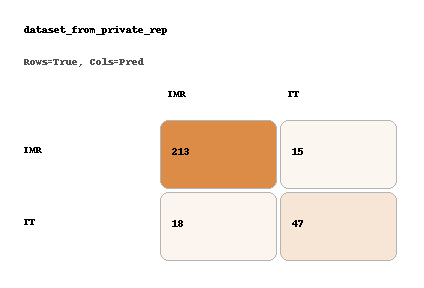

Data behind this chart, as committed beside it:
, IMR, TT
IMR, 213, 15
TT, 18, 47
